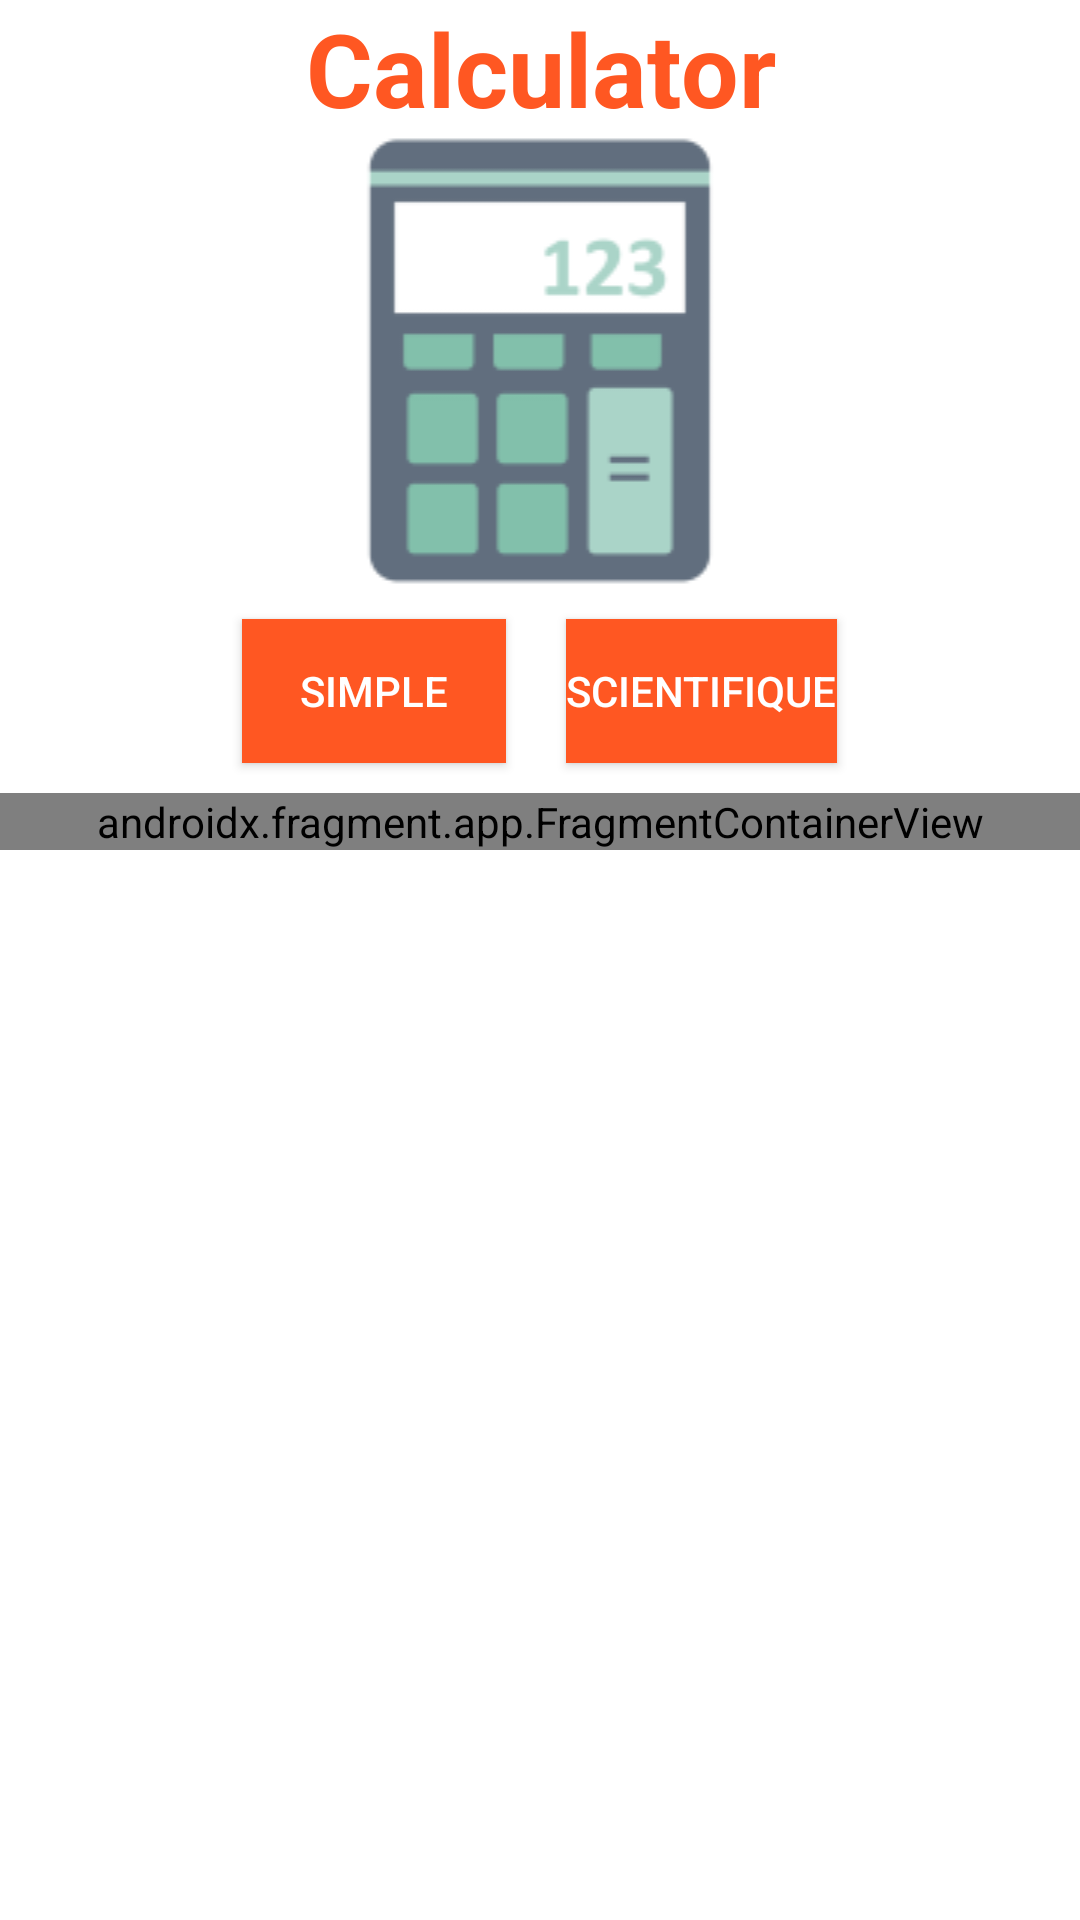

Reconstruct the res/layout file that produces this screen, plus the resources it refers to.
<!-- AndroidManifest.xml: application theme Theme.Calculator -->
<!-- res/layout/activity_calculate.xml -->
<?xml version="1.0" encoding="utf-8"?>
<androidx.constraintlayout.widget.ConstraintLayout xmlns:android="http://schemas.android.com/apk/res/android"
    xmlns:app="http://schemas.android.com/apk/res-auto"
    xmlns:tools="http://schemas.android.com/tools"
    android:layout_width="match_parent"
    android:layout_height="match_parent"
    tools:context=".activity_calculate">

    <LinearLayout
        android:id="@+id/llvtit"
        android:layout_width="match_parent"
        android:layout_height="wrap_content"
        android:orientation="vertical"
        app:layout_constraintEnd_toEndOf="parent"
        app:layout_constraintStart_toStartOf="parent"
        app:layout_constraintTop_toTopOf="parent">



        <TextView
            android:id="@+id/tvtit"
            android:layout_width="match_parent"
            android:layout_height="wrap_content"
            android:text="@string/titre"
            android:textAlignment="center"
            android:textSize="34sp"
            android:textColor="@color/colorPrimary"
            android:textStyle="bold" />

        <ImageView
            android:id="@+id/img"
            android:layout_width="match_parent"
            android:layout_height="wrap_content"
            app:srcCompat="@drawable/calculp" />
    <LinearLayout
        android:layout_width="match_parent"
        android:layout_height="wrap_content"
        android:orientation="horizontal"
        android:gravity="center"
        >
        <Button
            android:id="@+id/buttonSimple"
            android:layout_width="wrap_content"
            android:layout_height="wrap_content"
            android:text="@string/simple"
            android:textColor="@color/white"
            android:layout_margin="10dp"
            android:background="@color/colorPrimary"
            android:onClick="calcsimple"
            />

        <Button
            android:id="@+id/buttonScientifique"
            android:layout_width="wrap_content"
            android:layout_height="wrap_content"
            android:text="@string/scientifique"
            android:textColor="@color/white"
            android:layout_margin="10dp"
            android:background="@color/colorPrimary"
            android:onClick="calculsci"
            />
    </LinearLayout>

        <androidx.fragment.app.FragmentContainerView
            android:id="@+id/fragplace"
            android:name="isetcom.calculator.SimpleFragment"
            android:layout_width="match_parent"
            android:layout_height="wrap_content" />

    </LinearLayout>







































































</androidx.constraintlayout.widget.ConstraintLayout>
<!-- resources referenced by this layout -->
<resources>
  <color name="colorPrimary">#FF5722</color>
  <color name="white">#FFFFFFFF</color>
  <!-- drawable calculp: png bitmap (drawable, 3545 bytes) -->
  <string name="cal">Calculate</string>
  <string name="scientifique">Scientifique</string>
  <string name="simple">Simple</string>
  <string name="titre">Calculator</string>
  <style name="Theme.Calculator" parent="Theme.MaterialComponents.DayNight.DarkActionBar">
          
          <item name="colorPrimary">@color/colorPrimary</item>
          <item name="colorPrimaryVariant">@color/colorPrimaryDark</item>
          <item name="colorOnPrimary">@color/white</item>
          
          <item name="colorSecondary">@color/teal_200</item>
          <item name="colorSecondaryVariant">@color/teal_700</item>
          <item name="colorOnSecondary">@color/black</item>
          
          <item name="android:statusBarColor">?attr/colorPrimaryVariant</item>
          
      </style>
  <color name="colorPrimaryDark">#FF9800</color>
  <color name="teal_200">#FF03DAC5</color>
  <color name="teal_700">#FF018786</color>
  <color name="black">#FF000000</color>
</resources>
